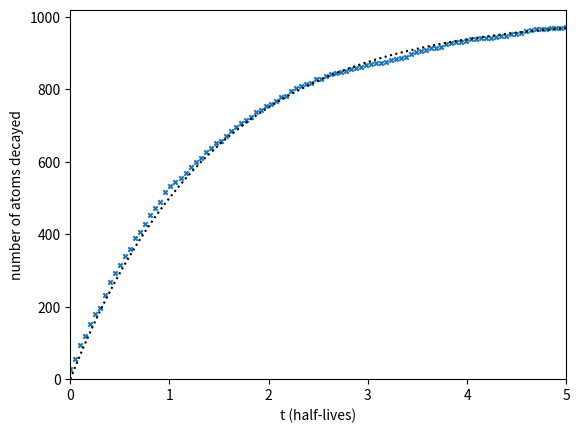

Recreate this plot in Python.
# model radioactive decay using the uniform random number distribution
#
# this is very crude -- it only considers time in units of 1/2 lives

import random
import numpy as np
import matplotlib.pyplot as plt

# number of atoms
N = 1000


class Atom(object):
    def __init__(self, t_half):
        self.decayed = 0
        self.t_half = t_half

    def decay(self, t):
        # the probability that we have decayed is p(t) = 1 - 2**(t/t_half)
        # p(t) = 1 means that we definitely decayed, p(t) = 2/3 means we
        # would have decayed 2 times out of 3.  So pick a random number,
        # r, between [0, 1), and if r < p(t), then we decayed
        p = 1.0 - 2.0**(-t/self.t_half)
        if not self.decayed:
            if random.random() < p:
                self.decayed = 1


# create our initial parent atoms
t_half = 1.0
atoms = []
for n in range(N):
    atoms.append(Atom(t_half))


# loop over halflifes
n_half_lives = 5

times = np.linspace(0.0, n_half_lives*t_half, 100)

dt = times[1] - times[0]

N_decayed = []

for t in times:
    for a in atoms:
        a.decay(dt)

    N_decayed.append(len([a for a in atoms if a.decayed == 1]))


plt.scatter(times, np.array(N_decayed), s=10, marker="x")
plt.plot(times, N - N*2.0**(-times/t_half), ls=":", color="k")

plt.xlabel("t (half-lives)")
plt.ylabel("number of atoms decayed")

plt.xlim(0, n_half_lives*t_half)
plt.ylim(0,)

plt.savefig("simple_decay.png")


